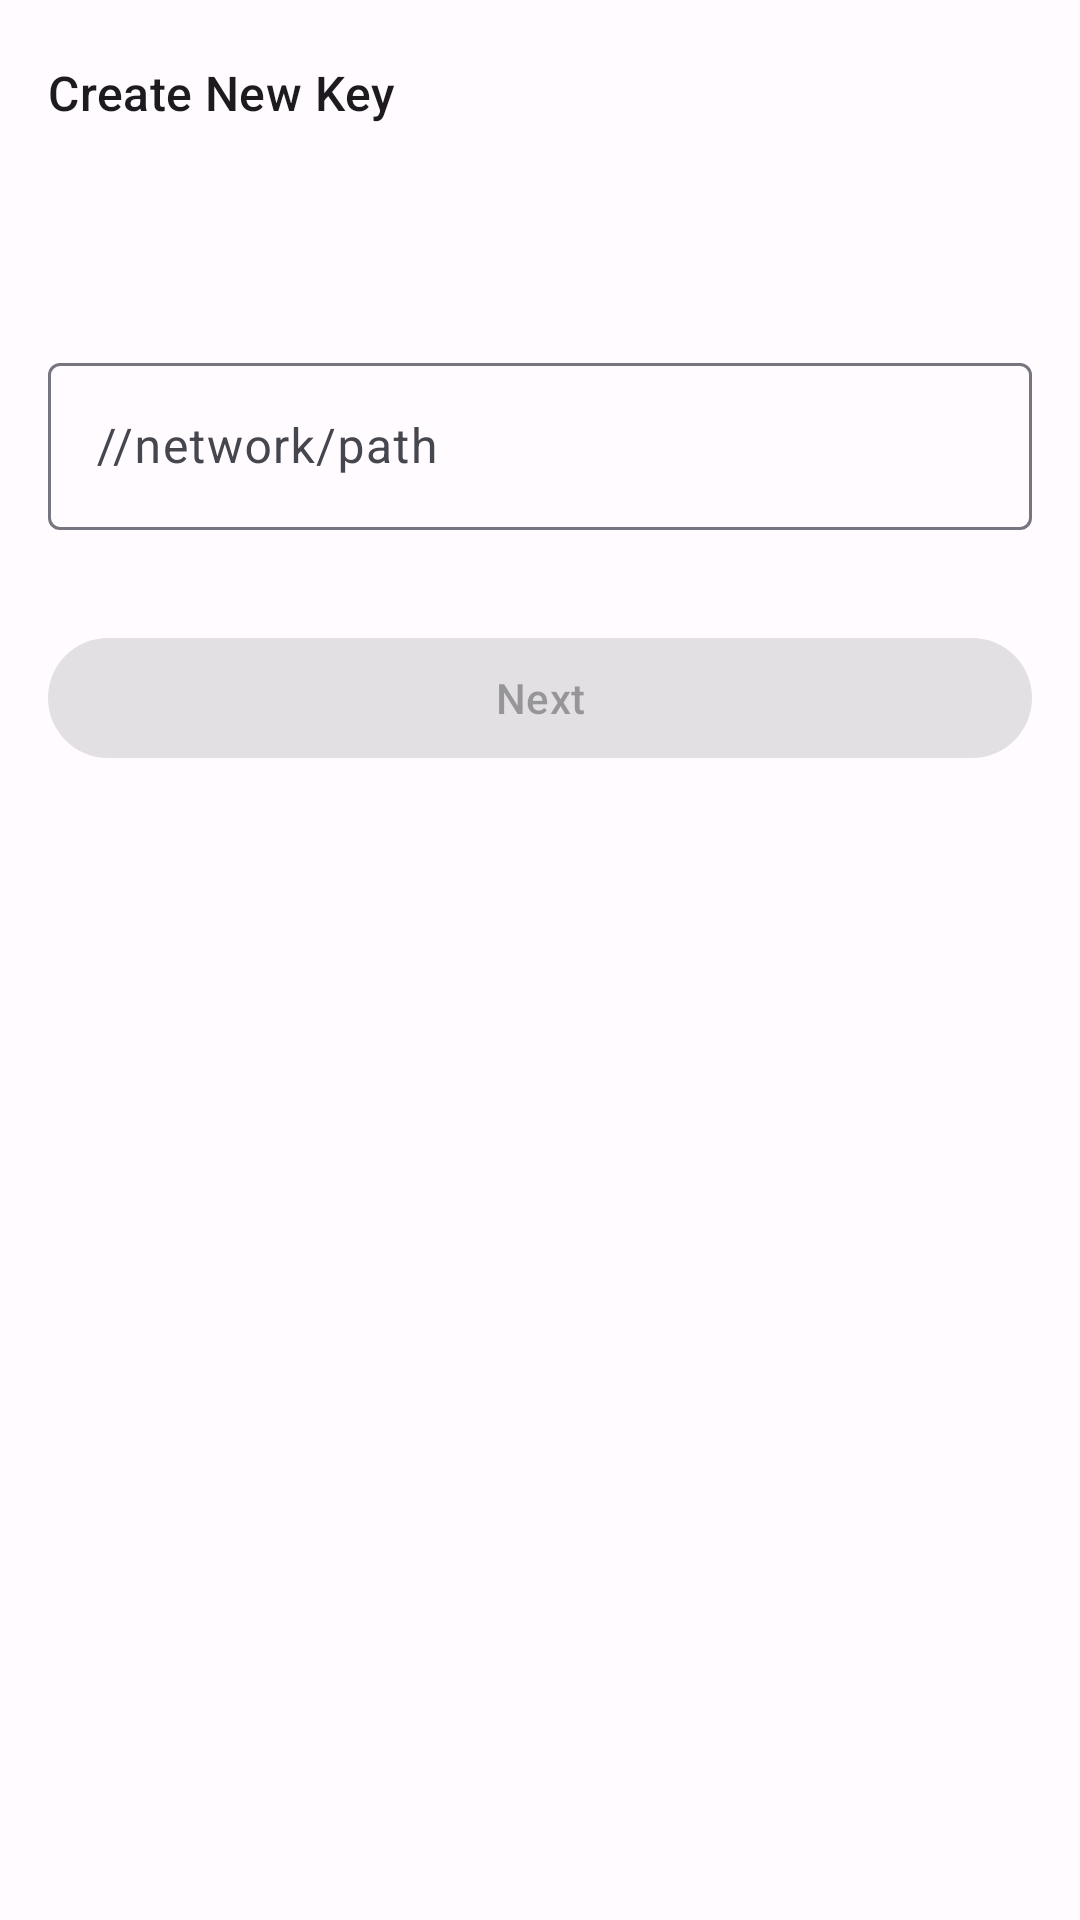

Write the Android layout XML for this screen, with the resource values it uses.
<!-- AndroidManifest.xml: application theme AppTheme -->
<!-- res/layout/layout_new_key.xml -->
<?xml version="1.0" encoding="utf-8"?>
<androidx.core.widget.NestedScrollView xmlns:android="http://schemas.android.com/apk/res/android"
    xmlns:app="http://schemas.android.com/apk/res-auto"
    xmlns:tools="http://schemas.android.com/tools"
    android:layout_width="match_parent"
    android:layout_height="match_parent"
    tools:context=".ui.keys.NewSeedActivity">

    <LinearLayout
        android:layout_width="match_parent"
        android:layout_height="match_parent"
        android:orientation="vertical">

        <TextView
            android:layout_marginTop="20dp"
            android:layout_width="match_parent"
            android:layout_height="wrap_content"
            android:paddingHorizontal="16dp"
            android:text="Create New Key"
            android:textAppearance="@style/TextAppearance.Material3.TitleMedium" />

        <TextView
            android:id="@+id/tv_subtitle"
            android:layout_width="match_parent"
            android:layout_height="wrap_content"
            android:layout_marginTop="10dp"
            android:gravity="start"
            android:paddingHorizontal="16dp"
            android:textStyle="italic"
            tools:text="For seed ${0}" />

        <TextView
            android:id="@+id/tv_network_title"
            android:layout_width="wrap_content"
            android:layout_height="wrap_content"
            android:layout_marginTop="10dp"
            android:drawablePadding="8dp"
            android:gravity="center_vertical"
            android:paddingHorizontal="16dp"
            app:drawableStartCompat="@drawable/ic_home_black_24dp"
            tools:text="network title" />

        <com.google.android.material.textfield.TextInputLayout
            android:id="@+id/til_key"
            android:layout_width="match_parent"
            android:layout_height="wrap_content"
            android:hint="//network/path"
            android:padding="16dp"
            app:prefixText="seed name">

            <com.google.android.material.textfield.TextInputEditText
                android:id="@+id/et_key_path"
                android:layout_width="match_parent"
                android:layout_height="wrap_content" />
        </com.google.android.material.textfield.TextInputLayout>

        <com.google.android.material.button.MaterialButton
            android:id="@+id/btn_next"
            android:layout_width="match_parent"
            android:layout_height="wrap_content"
            android:layout_margin="16dp"
            android:enabled="false"
            android:text="Next"
            android:textAllCaps="false" />
    </LinearLayout>
</androidx.core.widget.NestedScrollView>
<!-- resources referenced by this layout -->
<resources>
  <style name="Theme.ParitySigner" parent="Base.Theme.ParitySigner" />
  <color name="md_theme_light_primary">#464DD2</color>
  <color name="md_theme_light_onPrimary">#FFFFFF</color>
  <color name="md_theme_light_primaryContainer">#E0E0FF</color>
  <color name="md_theme_light_onPrimaryContainer">#02006D</color>
  <color name="md_theme_light_secondary">#5B5C7B</color>
  <color name="md_theme_light_onSecondary">#FFFFFF</color>
  <color name="md_theme_light_secondaryContainer">#E0E0FF</color>
  <color name="md_theme_light_onSecondaryContainer">#171934</color>
  <color name="md_theme_light_tertiary">#824E70</color>
  <color name="md_theme_light_onTertiary">#FFFFFF</color>
  <color name="md_theme_light_tertiaryContainer">#FFD8ED</color>
  <color name="md_theme_light_onTertiaryContainer">#340A2A</color>
  <color name="md_theme_light_error">#BA1A1A</color>
  <color name="md_theme_light_onError">#FFFFFF</color>
  <color name="md_theme_light_errorContainer">#FFDAD6</color>
  <color name="md_theme_light_onErrorContainer">#410002</color>
  <color name="md_theme_light_background">#FFFBFF</color>
  <color name="md_theme_light_onBackground">#1B1B1F</color>
  <color name="md_theme_light_surface">#FFFBFF</color>
  <color name="md_theme_light_onSurface">#1B1B1F</color>
  <color name="md_theme_light_surfaceVariant">#E4E1EC</color>
  <color name="md_theme_light_onSurfaceVariant">#46464F</color>
  <color name="md_theme_light_outline">#777680</color>
  <color name="md_theme_light_inverseSurface">#313034</color>
  <color name="md_theme_light_inverseOnSurface">#F3EFF4</color>
  <color name="md_theme_light_inversePrimary">#BFC2FF</color>
  <style name="Base.Theme.ParitySigner" parent="Theme.Material3.Light.NoActionBar">
          
          
          <item name="windowActionModeOverlay">true</item>
          <item name="actionModeBackground">?attr/colorOnPrimary</item>
          <item name="android:actionModeCloseDrawable">@drawable/ic_baseline_close_24</item>
      </style>
</resources>
